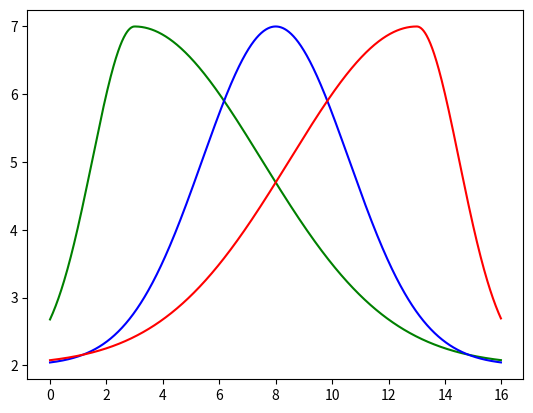

The matplotlib source for this figure:
import numpy as np
import matplotlib.pyplot as plt

def area_curva(lista_de_linhas):
	area=0
	for i in range(len(lista_de_linhas)):
		x0=lista_de_linhas[i][0]			
		y0=lista_de_linhas[i][1]
		if i!=len(lista_de_linhas)-1:
			x=lista_de_linhas[i+1][0]
			y=lista_de_linhas[i+1][1]
			area+=(x-x0)*(y-y0)/2+(x-x0)*y
	return area


absissa = [x/60 for x in range(16*60)]

def curva_1(x,a):
	if x>=a:
		return 5*np.exp(-(1/3)*(x-a)**2/(2*(2.60)**2))+2
	else:
		return 5*np.exp(-3*(x-a)**2/(2*(2.60)**2))+2

def curva_2(x,a): 
		return 5*np.exp(-(x-a)**2/(2*(2.60)**2))+2


def curva_3(x,a):
	if x<=a:
		return 5*np.exp(-(1/3)*(x-a)**2/(2*(2.60)**2))+2
	else:
		return 5*np.exp(-3*(x-a)**2/(2*(2.60)**2))+2

lista_de_linhas=[]
for i in range(len(absissa)):
	x=absissa[i]
	y=curva_2(x,6)
	linha=[x,y]
	print(linha)
	lista_de_linhas.append(linha)


area=area_curva(lista_de_linhas)

print("area: ", area)


fig = plt.figure()
ax1 = fig.add_subplot(111)


ax1.plot(absissa, [curva_1(x,3) for x in absissa], 'g')
ax1.plot(absissa, [curva_2(x,8) for x in absissa], 'b')
ax1.plot(absissa, [curva_3(x,13) for x in absissa], 'r')

plt.show()



